Image classification data set "voiceover" (tahahasan360/voiceover on GitHub). Class labels (5): hello, world, leave, no one, behind.

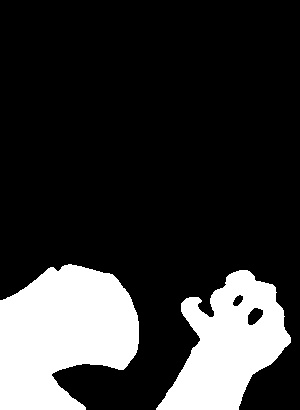
Label: no one

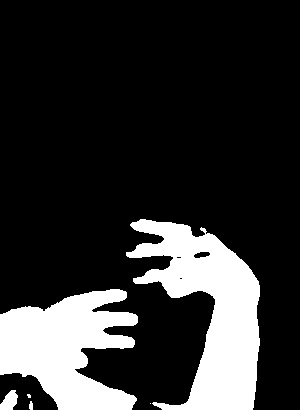
Label: world

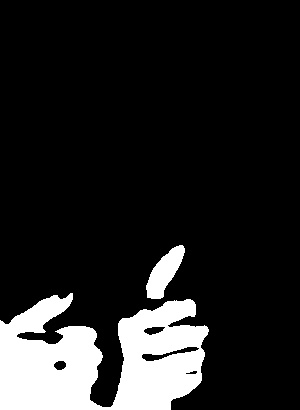
Label: behind

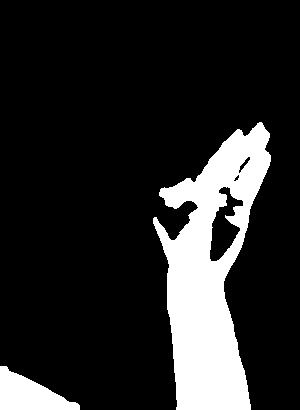
Label: hello

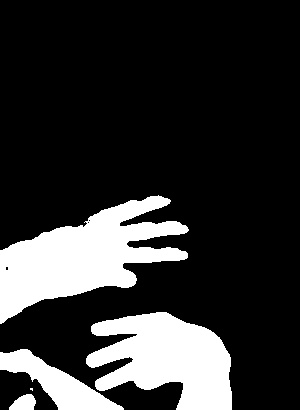
Label: world

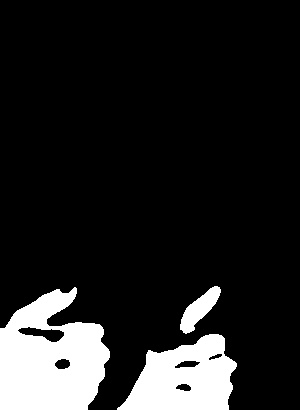
Label: behind
